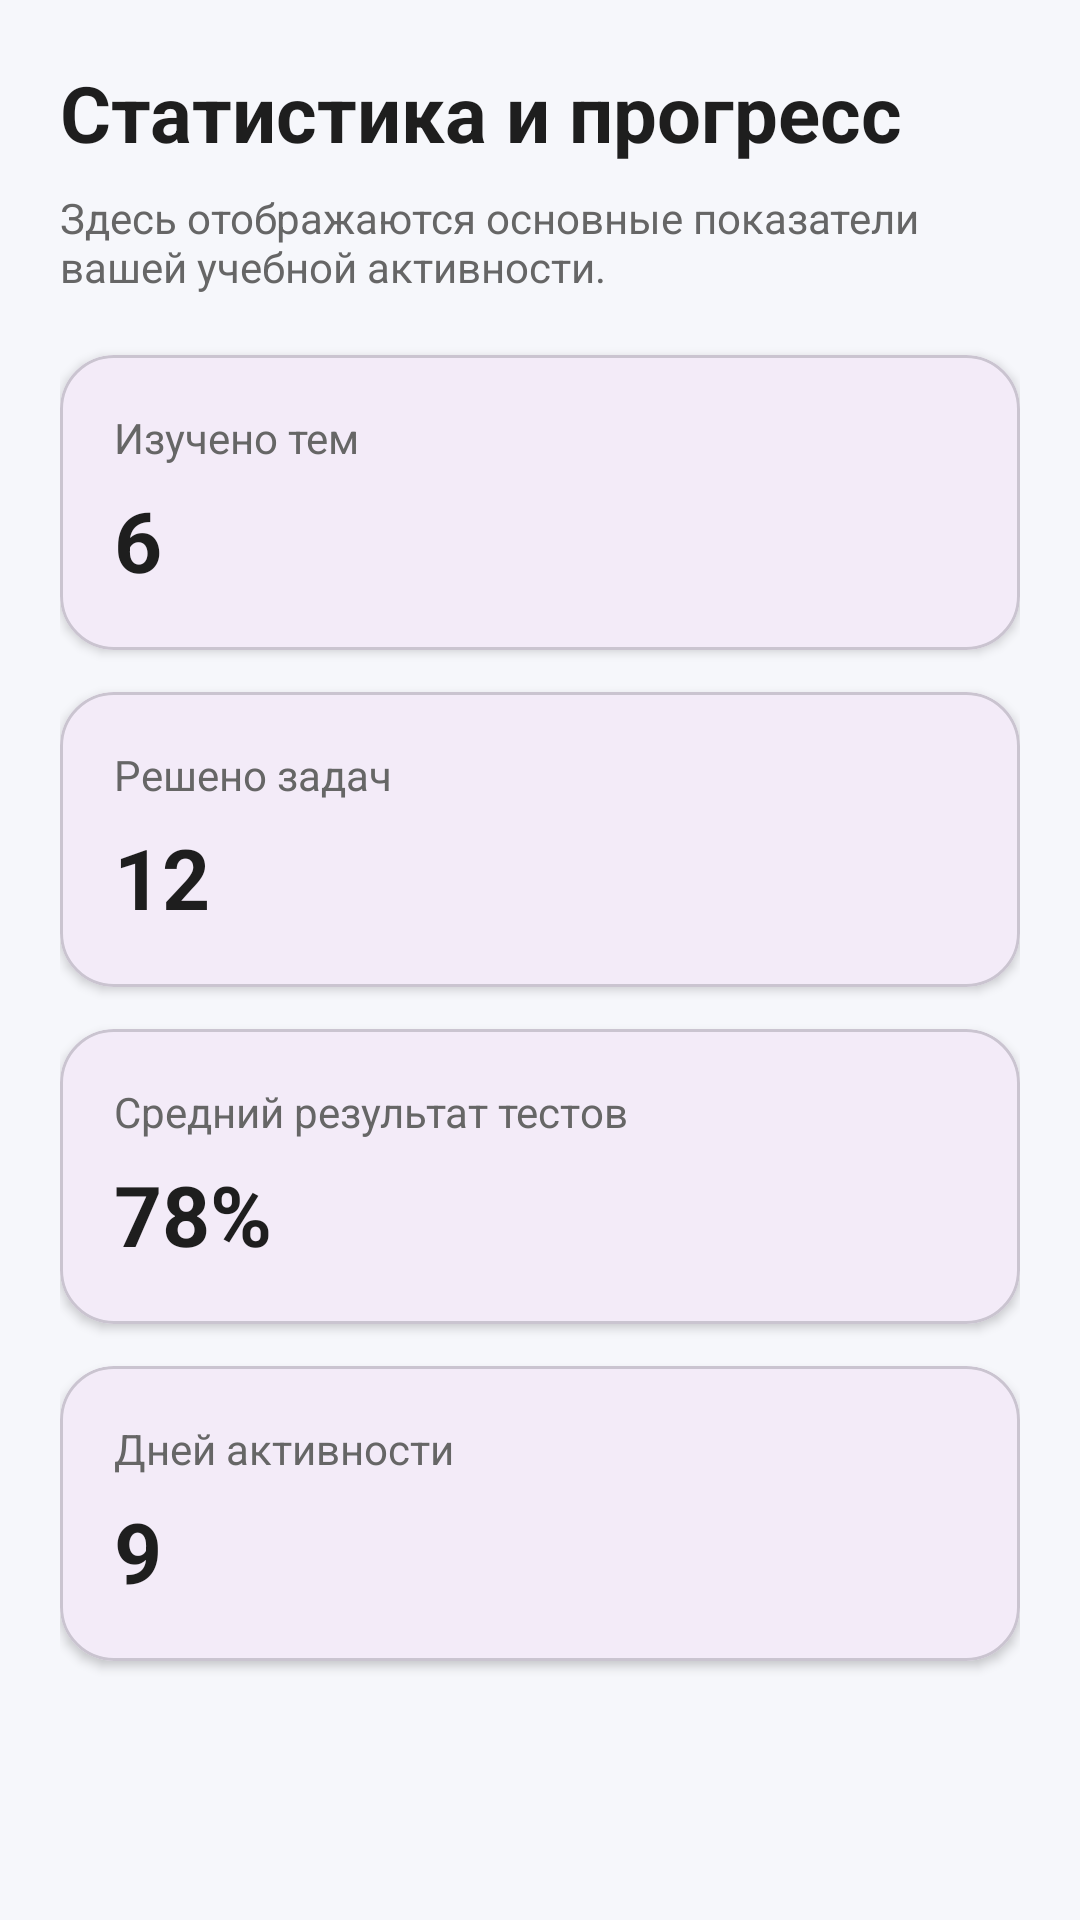

This screen was rendered from an Android layout file. Write that file and the resources it references.
<!-- AndroidManifest.xml: application theme Theme.УчебникC -->
<!-- res/layout/fragment_progress.xml -->
<?xml version="1.0" encoding="utf-8"?>
<androidx.constraintlayout.widget.ConstraintLayout xmlns:android="http://schemas.android.com/apk/res/android"
    xmlns:app="http://schemas.android.com/apk/res-auto"
    xmlns:tools="http://schemas.android.com/tools"
    android:layout_width="match_parent"
    android:layout_height="match_parent"
    android:background="#F6F7FB"
    tools:context=".ui.progress.ProgressActivity">

    <ScrollView
        android:layout_width="0dp"
        android:layout_height="0dp"
        android:fillViewport="true"
        app:layout_constraintTop_toTopOf="parent"
        app:layout_constraintBottom_toBottomOf="parent"
        app:layout_constraintStart_toStartOf="parent"
        app:layout_constraintEnd_toEndOf="parent">

        <LinearLayout
            android:layout_width="match_parent"
            android:layout_height="wrap_content"
            android:orientation="vertical"
            android:padding="20dp">

            <TextView
                android:layout_width="match_parent"
                android:layout_height="wrap_content"
                android:text="Статистика и прогресс"
                android:textColor="#1E1E1E"
                android:textSize="26sp"
                android:textStyle="bold" />

            <TextView
                android:layout_width="match_parent"
                android:layout_height="wrap_content"
                android:layout_marginTop="8dp"
                android:text="Здесь отображаются основные показатели вашей учебной активности."
                android:textColor="#666666"
                android:textSize="14sp" />

            <com.google.android.material.card.MaterialCardView
                android:layout_width="match_parent"
                android:layout_height="wrap_content"
                android:layout_marginTop="20dp"
                app:cardCornerRadius="18dp"
                app:cardElevation="2dp">

                <LinearLayout
                    android:layout_width="match_parent"
                    android:layout_height="wrap_content"
                    android:orientation="vertical"
                    android:padding="18dp">

                    <TextView
                        android:layout_width="wrap_content"
                        android:layout_height="wrap_content"
                        android:text="Изучено тем"
                        android:textColor="#666666"
                        android:textSize="14sp" />

                    <TextView
                        android:id="@+id/tvTopicsCount"
                        android:layout_width="wrap_content"
                        android:layout_height="wrap_content"
                        android:layout_marginTop="6dp"
                        android:text="6"
                        android:textColor="#1E1E1E"
                        android:textSize="28sp"
                        android:textStyle="bold" />
                </LinearLayout>
            </com.google.android.material.card.MaterialCardView>

            <com.google.android.material.card.MaterialCardView
                android:layout_width="match_parent"
                android:layout_height="wrap_content"
                android:layout_marginTop="14dp"
                app:cardCornerRadius="18dp"
                app:cardElevation="2dp">

                <LinearLayout
                    android:layout_width="match_parent"
                    android:layout_height="wrap_content"
                    android:orientation="vertical"
                    android:padding="18dp">

                    <TextView
                        android:layout_width="wrap_content"
                        android:layout_height="wrap_content"
                        android:text="Решено задач"
                        android:textColor="#666666"
                        android:textSize="14sp" />

                    <TextView
                        android:id="@+id/tvSolvedTasksCount"
                        android:layout_width="wrap_content"
                        android:layout_height="wrap_content"
                        android:layout_marginTop="6dp"
                        android:text="12"
                        android:textColor="#1E1E1E"
                        android:textSize="28sp"
                        android:textStyle="bold" />
                </LinearLayout>
            </com.google.android.material.card.MaterialCardView>

            <com.google.android.material.card.MaterialCardView
                android:layout_width="match_parent"
                android:layout_height="wrap_content"
                android:layout_marginTop="14dp"
                app:cardCornerRadius="18dp"
                app:cardElevation="2dp">

                <LinearLayout
                    android:layout_width="match_parent"
                    android:layout_height="wrap_content"
                    android:orientation="vertical"
                    android:padding="18dp">

                    <TextView
                        android:layout_width="wrap_content"
                        android:layout_height="wrap_content"
                        android:text="Средний результат тестов"
                        android:textColor="#666666"
                        android:textSize="14sp" />

                    <TextView
                        android:id="@+id/tvAverageTestScore"
                        android:layout_width="wrap_content"
                        android:layout_height="wrap_content"
                        android:layout_marginTop="6dp"
                        android:text="78%"
                        android:textColor="#1E1E1E"
                        android:textSize="28sp"
                        android:textStyle="bold" />
                </LinearLayout>
            </com.google.android.material.card.MaterialCardView>

            <com.google.android.material.card.MaterialCardView
                android:layout_width="match_parent"
                android:layout_height="wrap_content"
                android:layout_marginTop="14dp"
                app:cardCornerRadius="18dp"
                app:cardElevation="2dp">

                <LinearLayout
                    android:layout_width="match_parent"
                    android:layout_height="wrap_content"
                    android:orientation="vertical"
                    android:padding="18dp">

                    <TextView
                        android:layout_width="wrap_content"
                        android:layout_height="wrap_content"
                        android:text="Дней активности"
                        android:textColor="#666666"
                        android:textSize="14sp" />

                    <TextView
                        android:id="@+id/tvActiveDays"
                        android:layout_width="wrap_content"
                        android:layout_height="wrap_content"
                        android:layout_marginTop="6dp"
                        android:text="9"
                        android:textColor="#1E1E1E"
                        android:textSize="28sp"
                        android:textStyle="bold" />
                </LinearLayout>
            </com.google.android.material.card.MaterialCardView>

        </LinearLayout>
    </ScrollView>

</androidx.constraintlayout.widget.ConstraintLayout>
<!-- resources referenced by this layout -->
<resources>
  <style name="Theme.УчебникC" parent="Base.Theme.УчебникC" />
  <style name="Base.Theme.УчебникC" parent="Theme.Material3.DayNight.NoActionBar">
          
          
      </style>
</resources>
